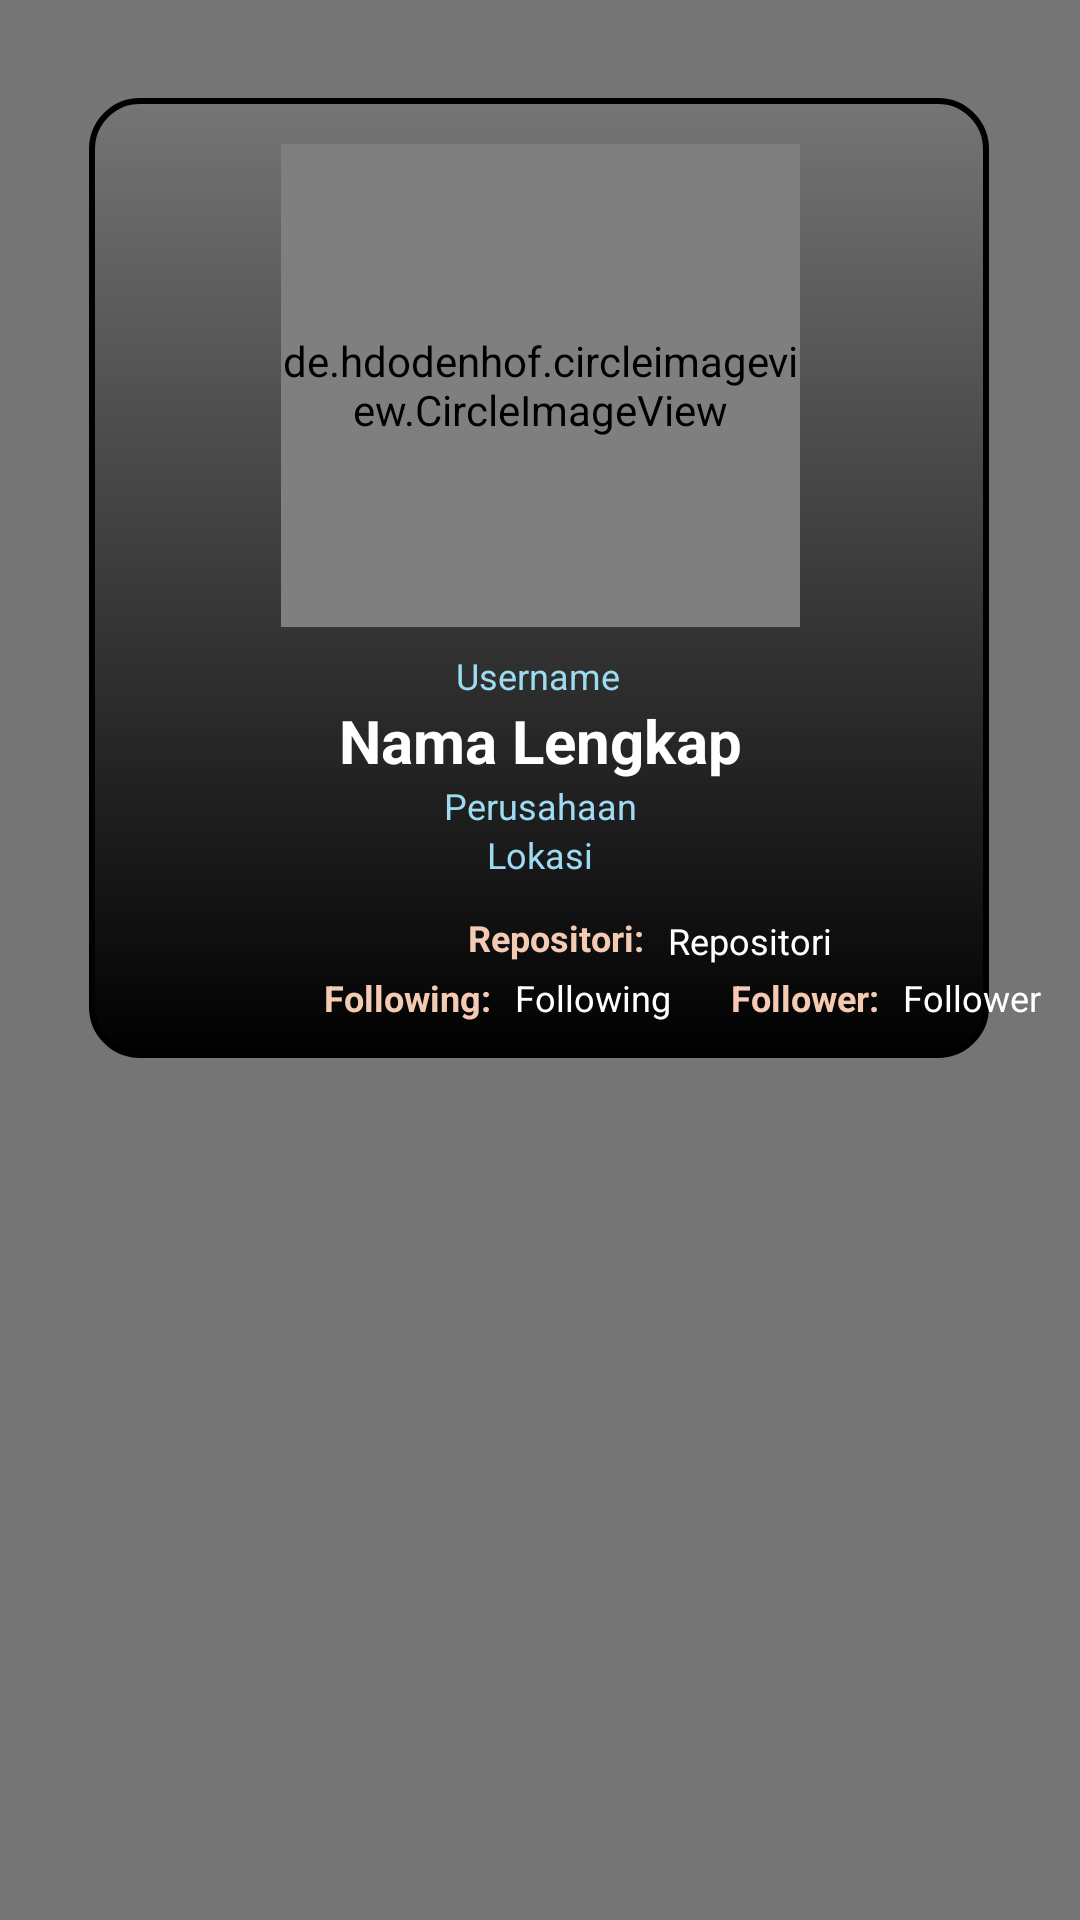

This screen was rendered from an Android layout file. Write that file and the resources it references.
<!-- AndroidManifest.xml: activity theme Theme.AppCompat.NoActionBar -->
<!-- res/layout/activity_detail.xml -->
<?xml version="1.0" encoding="utf-8"?>
<androidx.constraintlayout.widget.ConstraintLayout xmlns:android="http://schemas.android.com/apk/res/android"
    xmlns:card_view="http://schemas.android.com/apk/res-auto"
    xmlns:tools="http://schemas.android.com/tools"
    android:id="@+id/linearLayout"
    android:layout_width="match_parent"
    android:layout_height="match_parent"
    android:background="@color/colorSubtitle"
    tools:context=".model.DetailActivity">

    <TextView
        android:id="@+id/textView4"
        android:layout_width="300dp"
        android:layout_height="320dp"
        android:background="@drawable/boxline"
        card_view:layout_constraintBottom_toBottomOf="parent"
        card_view:layout_constraintEnd_toEndOf="parent"
        card_view:layout_constraintHorizontal_bias="0.495"
        card_view:layout_constraintStart_toStartOf="parent"
        card_view:layout_constraintTop_toTopOf="parent"
        card_view:layout_constraintVertical_bias="0.102" />

    <de.hdodenhof.circleimageview.CircleImageView
        android:id="@+id/img_avatar"
        android:layout_width="173dp"
        android:layout_height="161dp"
        card_view:layout_constraintBottom_toBottomOf="parent"
        card_view:layout_constraintEnd_toEndOf="parent"
        card_view:layout_constraintStart_toStartOf="parent"
        card_view:layout_constraintTop_toTopOf="parent"
        card_view:layout_constraintVertical_bias="0.100000024"
        tools:ignore="ImageContrastCheck"
        tools:src="@tools:sample/avatars" />

    <TextView
        android:id="@+id/txt_username"
        android:layout_width="wrap_content"
        android:layout_height="wrap_content"
        android:layout_marginTop="8dp"
        android:text="@string/username"
        android:textAlignment="center"
        android:textColor="@color/sky_blue"
        android:textSize="12sp"
        card_view:layout_constraintEnd_toEndOf="parent"
        card_view:layout_constraintHorizontal_bias="0.498"
        card_view:layout_constraintStart_toStartOf="parent"
        card_view:layout_constraintTop_toBottomOf="@+id/img_avatar" />

    <TextView
        android:id="@+id/txt_name"
        android:layout_width="wrap_content"
        android:layout_height="wrap_content"
        android:text="@string/name"
        android:textAlignment="center"
        android:textColor="@color/white"
        android:textSize="20sp"
        android:textStyle="bold"
        card_view:layout_constraintEnd_toEndOf="parent"
        card_view:layout_constraintStart_toStartOf="parent"
        card_view:layout_constraintTop_toBottomOf="@+id/txt_username" />

    <TextView
        android:id="@+id/txt_company"
        android:layout_width="wrap_content"
        android:layout_height="wrap_content"
        android:text="@string/company"
        android:textAlignment="center"
        android:textColor="@color/sky_blue"
        android:textSize="12sp"
        card_view:layout_constraintBottom_toBottomOf="parent"
        card_view:layout_constraintEnd_toEndOf="parent"
        card_view:layout_constraintStart_toStartOf="parent"
        card_view:layout_constraintTop_toBottomOf="@+id/txt_name"
        card_view:layout_constraintVertical_bias="0.0" />

    <TextView
        android:id="@+id/txt_location"
        android:layout_width="wrap_content"
        android:layout_height="wrap_content"
        android:text="@string/location"
        android:textAlignment="center"
        android:textColor="@color/sky_blue"
        android:textSize="12sp"
        card_view:layout_constraintEnd_toEndOf="parent"
        card_view:layout_constraintStart_toStartOf="parent"
        card_view:layout_constraintTop_toBottomOf="@+id/txt_company" />

    <TextView
        android:id="@+id/textView1"
        android:layout_width="wrap_content"
        android:layout_height="wrap_content"
        android:layout_marginStart="156dp"
        android:layout_marginTop="44dp"
        android:text="@string/txtrepository"
        android:textColor="@color/tan"
        android:textSize="12sp"
        android:textStyle="bold"
        card_view:layout_constraintStart_toStartOf="parent"
        card_view:layout_constraintTop_toBottomOf="@+id/txt_name" />

    <TextView
        android:id="@+id/textView2"
        android:layout_width="wrap_content"
        android:layout_height="wrap_content"
        android:layout_marginStart="108dp"
        android:layout_marginTop="64dp"
        android:text="@string/txtfollowing"
        android:textColor="@color/tan"
        android:textSize="12sp"
        android:textStyle="bold"
        card_view:layout_constraintStart_toStartOf="parent"
        card_view:layout_constraintTop_toBottomOf="@+id/txt_name" />

    <TextView
        android:id="@+id/txt_following"
        android:layout_width="wrap_content"
        android:layout_height="wrap_content"
        android:layout_marginStart="8dp"
        android:layout_marginTop="64dp"
        android:text="@string/following"
        android:textColor="@color/white"
        android:textSize="12sp"
        card_view:layout_constraintStart_toEndOf="@+id/textView2"
        card_view:layout_constraintTop_toBottomOf="@+id/txt_name" />

    <TextView
        android:id="@+id/textView3"
        android:layout_width="wrap_content"
        android:layout_height="wrap_content"
        android:layout_marginStart="20dp"
        android:layout_marginTop="64dp"
        android:text="@string/txtfollowers"
        android:textColor="@color/tan"
        android:textSize="12sp"
        android:textStyle="bold"
        card_view:layout_constraintStart_toEndOf="@+id/txt_following"
        card_view:layout_constraintTop_toBottomOf="@+id/txt_name" />

    <TextView
        android:id="@+id/txt_followers"
        android:layout_width="wrap_content"
        android:layout_height="wrap_content"
        android:layout_marginStart="8dp"
        android:layout_marginTop="64dp"
        android:text="@string/followers"
        android:textColor="@color/white"
        android:textSize="12sp"
        card_view:layout_constraintStart_toEndOf="@+id/textView3"
        card_view:layout_constraintTop_toBottomOf="@+id/txt_name" />

    <TextView
        android:id="@+id/txt_repository"
        android:layout_width="wrap_content"
        android:layout_height="wrap_content"
        android:layout_marginStart="8dp"
        android:layout_marginTop="72dp"
        android:text="@string/repository"
        android:textColor="@color/white"
        android:textSize="12sp"
        card_view:layout_constraintStart_toEndOf="@+id/textView1"
        card_view:layout_constraintTop_toTopOf="@+id/txt_name" />

</androidx.constraintlayout.widget.ConstraintLayout>
<!-- resources referenced by this layout -->
<resources>
  <color name="colorSubtitle">#FF757575</color>
  <color name="sky_blue">#FF9CDBF1</color>
  <color name="tan">#FFF4CAB2</color>
  <color name="white">#FFFFFFFF</color>
  <!-- drawable boxline (drawable) -->
  <?xml version="1.0" encoding="utf-8"?>
  <shape xmlns:android="http://schemas.android.com/apk/res/android">
      <corners android:radius="16dp"/>
      <stroke android:color="@color/black"
              android:width="2dp" />
      <gradient android:startColor="@color/black"
                android:angle="90"/>
  </shape>
  <string name="company">Perusahaan</string>
  <string name="followers">Follower</string>
  <string name="following">Following</string>
  <string name="location">Lokasi</string>
  <string name="name">Nama Lengkap</string>
  <string name="repository">Repositori</string>
  <string name="txtfollowers">Follower:</string>
  <string name="txtfollowing">Following:</string>
  <string name="txtrepository">Repositori:</string>
  <string name="username">Username</string>
  <style name="Theme.AppCompat.NoActionBar">
          <item name="windowActionBar">false</item>
          <item name="windowNoTitle">true</item>
       </style>
  <color name="black">#FF000000</color>
</resources>
